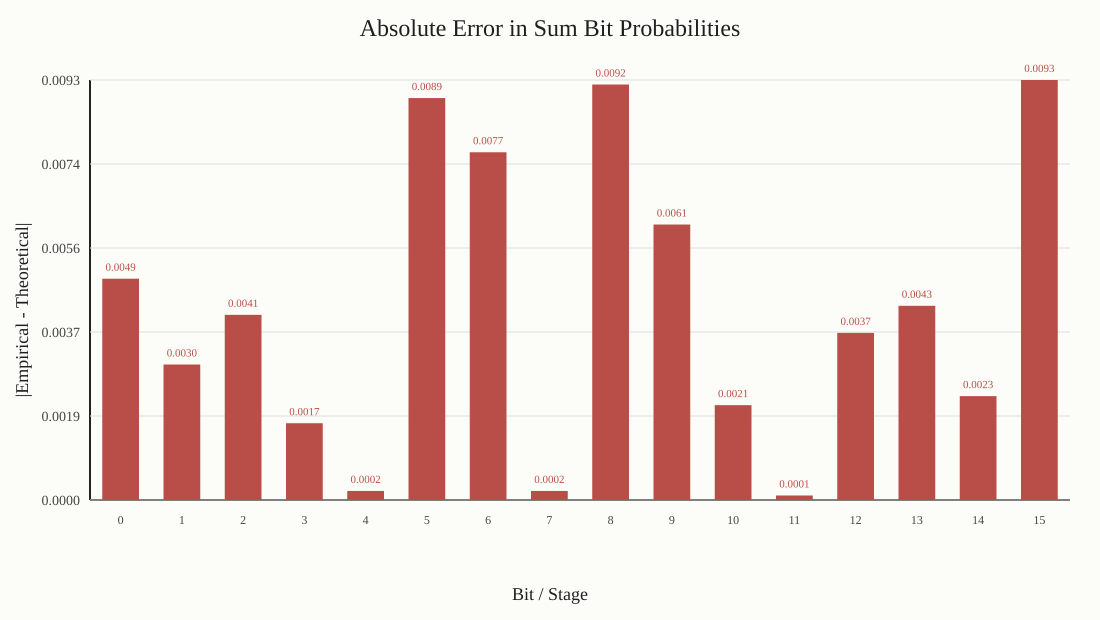

Source data for this figure (header and first rows):
bit, absolute_error
0, 0.004900
1, 0.003000
2, 0.004100
3, 0.001700
4, 0.000200
5, 0.008900
6, 0.007700
7, 0.000200
8, 0.009200
9, 0.006100
10, 0.002100
11, 0.000100
12, 0.003700
13, 0.004300
14, 0.002300
15, 0.009300
